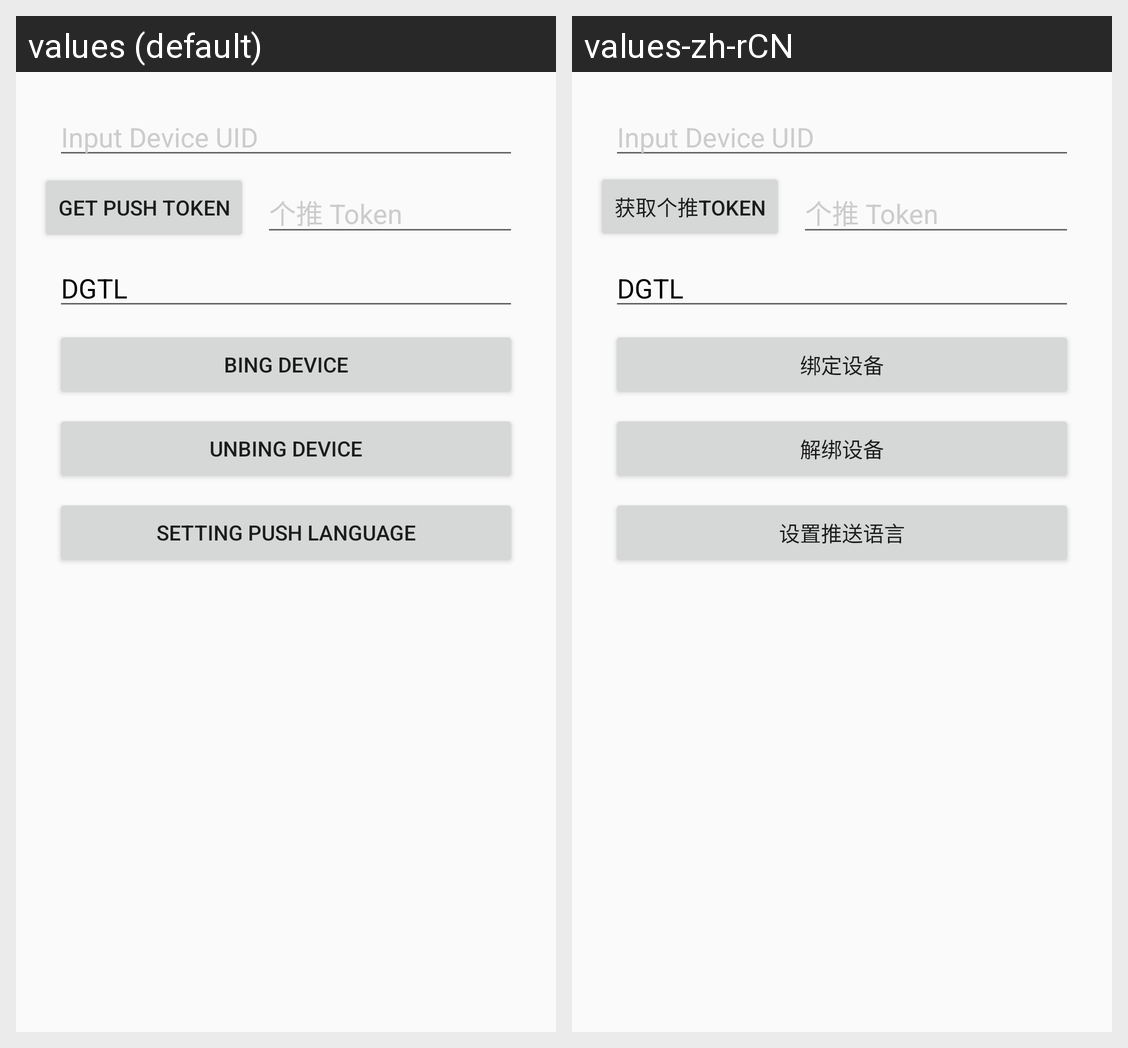

The same Android screen rendered under two of its app's locales, left to right. List the strings drawn on it with the default value and each locale's translation.
Android screen res/layout/activity_ip_connect.xml rendered under 2 locales, left to right: values (default), values-zh-rCN. Device: Nexus 5 (rendered at 1080×1920; each locale shown at half size, 540×960, under a caption strip naming it); theme AppTheme.
Strings drawn on this screen, with the default value and each locale's value (text and hints the layout hard-codes, and strings that could not be matched under every locale, appear in the picture but are not listed):

get_gttoken
  values: Get Push Token
  values-zh-rCN: 获取个推Token

bing_dev
  values: Bing Device
  values-zh-rCN: 绑定设备

unbing_dev
  values: Unbing Device
  values-zh-rCN: 解绑设备

set_push_language
  values: Setting Push Language
  values-zh-rCN: 设置推送语言
